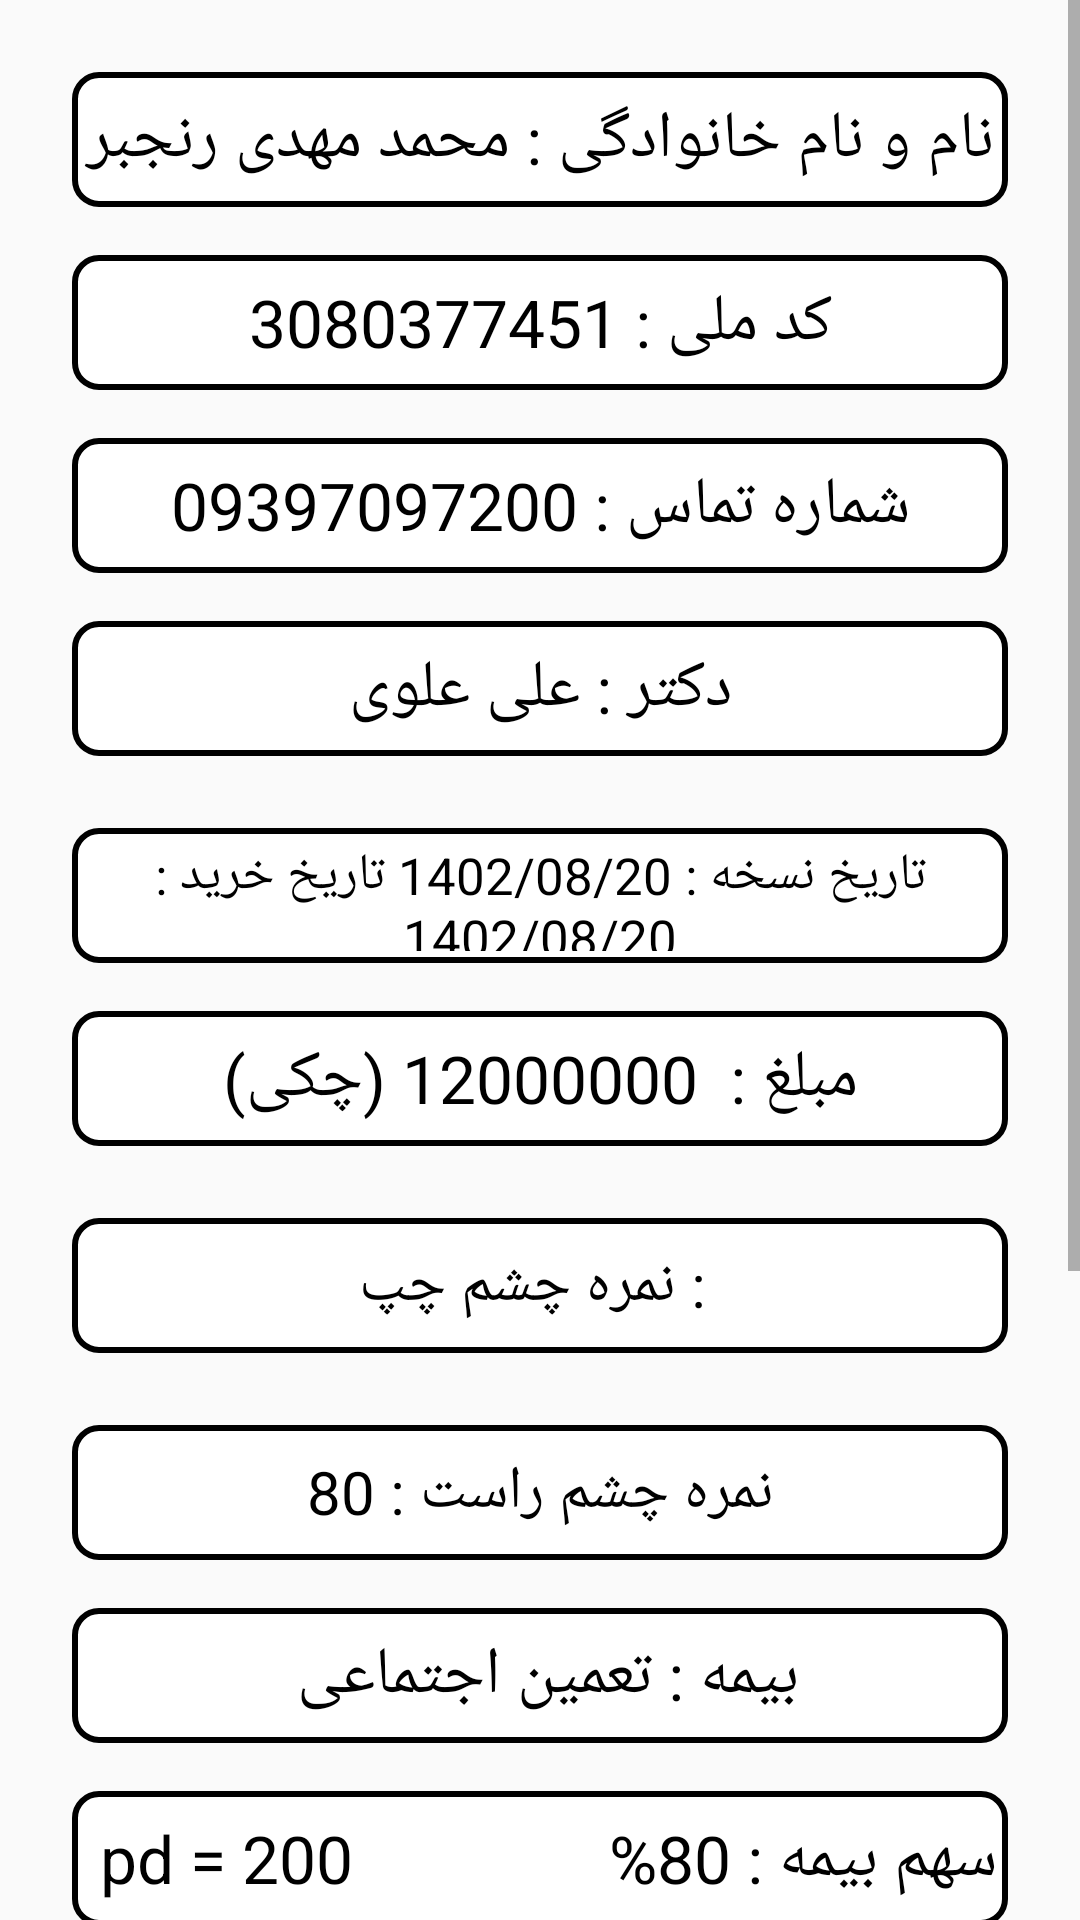

The Android layout XML behind this screen, and the referenced resources:
<!-- AndroidManifest.xml: application theme Theme.Eye -->
<!-- res/layout/activity_show_user.xml -->
<?xml version="1.0" encoding="utf-8"?>
<androidx.constraintlayout.widget.ConstraintLayout xmlns:android="http://schemas.android.com/apk/res/android"
    xmlns:app="http://schemas.android.com/apk/res-auto"
    xmlns:tools="http://schemas.android.com/tools"
    android:layout_width="match_parent"
    android:layout_height="match_parent"
    tools:context=".activities.ShowUserActivity">


    <ScrollView
        android:layout_width="match_parent"
        android:layout_height="match_parent"
        app:layout_constraintBottom_toBottomOf="parent"
        app:layout_constraintEnd_toEndOf="parent"
        app:layout_constraintStart_toStartOf="parent"
        app:layout_constraintTop_toTopOf="parent">

        <androidx.constraintlayout.widget.ConstraintLayout
            android:layout_width="match_parent"
            android:layout_height="match_parent">


            <TextView
                android:id="@+id/tv_left_eye"
                android:layout_width="0dp"
                android:layout_height="45dp"
                android:layout_marginStart="24dp"
                android:layout_marginTop="24dp"
                android:layout_marginEnd="24dp"
                android:background="@drawable/bt_background"
                android:gravity="center"
                android:padding="4dp"
                android:textDirection="ltr"
                android:text="نمره چشم چپ : "
                android:textColor="@color/black"
                android:textSize="20dp"
                app:layout_constraintEnd_toEndOf="parent"
                app:layout_constraintStart_toStartOf="parent"
                app:layout_constraintTop_toBottomOf="@+id/tv_money" />

            <TextView
                android:id="@+id/tv_right_eye"
                android:layout_width="0dp"
                android:layout_height="45dp"
                android:layout_marginStart="24dp"
                android:layout_marginTop="24dp"
                android:layout_marginEnd="24dp"
                android:textDirection="ltr"
                android:background="@drawable/bt_background"
                android:gravity="center"
                android:padding="4dp"
                android:text="نمره چشم راست : 80"
                android:textColor="@color/black"
                android:textSize="20dp"
                app:layout_constraintEnd_toEndOf="parent"
                app:layout_constraintStart_toStartOf="parent"
                app:layout_constraintTop_toBottomOf="@+id/tv_left_eye" />

            <TextView
                android:id="@+id/tv_nameٰAndLastname"
                android:layout_width="match_parent"
                android:layout_height="45dp"
                android:layout_marginLeft="24dp"
                android:layout_marginTop="24dp"
                android:layout_marginRight="24dp"
                android:background="@drawable/bt_background"
                android:gravity="center"
                android:padding="4dp"
                android:text="نام و نام خانوادگی : محمد مهدی رنجبر"
                android:textColor="@color/black"
                android:textSize="22dp"
                app:layout_constraintEnd_toEndOf="parent"
                app:layout_constraintStart_toStartOf="parent"
                app:layout_constraintTop_toTopOf="parent" />

            <TextView
                android:id="@+id/tv_codemeli"
                android:layout_width="match_parent"
                android:layout_height="45dp"
                android:layout_marginLeft="24dp"
                android:layout_marginTop="16dp"
                android:layout_marginRight="24dp"
                android:background="@drawable/bt_background"
                android:gravity="center"
                android:padding="4dp"
                android:text="کد ملی : 3080377451"
                android:textColor="@color/black"
                android:textSize="22dp"
                app:layout_constraintEnd_toEndOf="parent"
                app:layout_constraintStart_toStartOf="parent"
                app:layout_constraintTop_toBottomOf="@id/tv_nameٰAndLastname" />

            <TextView
                android:id="@+id/tv_phone"
                android:layout_width="match_parent"
                android:layout_height="45dp"
                android:layout_marginLeft="24dp"
                android:layout_marginTop="16dp"
                android:layout_marginRight="24dp"
                android:background="@drawable/bt_background"
                android:gravity="center"
                android:padding="4dp"
                android:text="شماره تماس : 09397097200"
                android:textColor="@color/black"
                android:textSize="22dp"
                app:layout_constraintEnd_toEndOf="parent"
                app:layout_constraintStart_toStartOf="parent"
                app:layout_constraintTop_toBottomOf="@id/tv_codemeli" />

            <TextView
                android:id="@+id/tv_doctor"
                android:layout_width="match_parent"
                android:layout_height="45dp"
                android:layout_marginLeft="24dp"
                android:layout_marginTop="16dp"
                android:layout_marginRight="24dp"
                android:background="@drawable/bt_background"
                android:gravity="center"
                android:padding="4dp"
                android:text="دکتر : علی علوی"
                android:textColor="@color/black"
                android:textSize="22dp"
                app:layout_constraintEnd_toEndOf="parent"
                app:layout_constraintStart_toStartOf="parent"
                app:layout_constraintTop_toBottomOf="@id/tv_phone" />

            <TextView
                android:id="@+id/tv_Date"
                android:layout_width="match_parent"
                android:layout_height="45dp"
                android:layout_marginStart="24dp"
                android:layout_marginTop="24dp"
                android:layout_marginEnd="24dp"
                android:background="@drawable/bt_background"
                android:gravity="center"
                android:padding="4dp"
                android:text="تاریخ نسخه : 1402/08/20 تاریخ خرید : 1402/08/20"
                android:textColor="@color/black"
                android:textSize="17dp"
                app:layout_constraintEnd_toEndOf="@+id/tv_doctor"
                app:layout_constraintStart_toStartOf="parent"
                app:layout_constraintTop_toBottomOf="@+id/tv_doctor"
                tools:ignore="MissingConstraints" />

            <TextView
                android:id="@+id/tv_money"
                android:layout_width="match_parent"
                android:layout_height="45dp"
                android:layout_marginLeft="24dp"
                android:layout_marginTop="16dp"
                android:layout_marginRight="24dp"
                android:background="@drawable/bt_background"
                android:gravity="center"
                android:padding="4dp"
                android:text="مبلغ :  12000000 (چکی)"
                android:textColor="@color/black"
                android:textSize="22dp"
                app:layout_constraintEnd_toEndOf="parent"
                app:layout_constraintStart_toStartOf="parent"
                app:layout_constraintTop_toBottomOf="@id/tv_Date" />

            <TextView
                android:id="@+id/tv_insurance"
                android:layout_width="match_parent"
                android:layout_height="45dp"
                android:layout_marginLeft="24dp"
                android:layout_marginTop="16dp"
                android:layout_marginRight="24dp"
                android:background="@drawable/bt_background"
                android:gravity="center"
                android:padding="4dp"
                android:text="بیمه : تعمین اجتماعی "
                android:textColor="@color/black"
                android:textSize="22dp"
                app:layout_constraintEnd_toEndOf="parent"
                app:layout_constraintStart_toStartOf="parent"
                app:layout_constraintTop_toBottomOf="@id/tv_right_eye" />

            <TextView
                android:id="@+id/tv_pdAndInsuranceSt"
                android:layout_width="match_parent"
                android:layout_height="45dp"
                android:layout_marginLeft="24dp"
                android:layout_marginTop="16dp"
                android:layout_marginRight="24dp"
                android:background="@drawable/bt_background"
                android:gravity="center"
                android:padding="4dp"
                android:text="سهم بیمه : 80%                pd = 200 "
                android:textColor="@color/black"
                android:textSize="22dp"
                app:layout_constraintEnd_toEndOf="parent"
                app:layout_constraintStart_toStartOf="parent"
                app:layout_constraintTop_toBottomOf="@id/tv_insurance" />

            <TextView
                android:id="@+id/tv_ori"
                android:layout_width="match_parent"
                android:layout_height="45dp"
                android:layout_marginLeft="24dp"
                android:layout_marginTop="16dp"
                android:layout_marginRight="24dp"
                android:background="@drawable/bt_background"
                android:gravity="center"
                android:padding="4dp"
                android:text="سازمان : تعمین اجتماعی "
                android:textColor="@color/black"
                android:textSize="22dp"
                app:layout_constraintEnd_toEndOf="parent"
                app:layout_constraintStart_toStartOf="parent"
                app:layout_constraintTop_toBottomOf="@id/tv_pdAndInsuranceSt" />



            <TextView
                android:id="@+id/tv_ext"
                android:layout_width="match_parent"
                android:layout_height="wrap_content"
                android:layout_marginLeft="24dp"
                android:layout_marginTop="16dp"
                android:layout_marginRight="24dp"
                android:layout_marginBottom="24dp"
                android:background="@drawable/bt_background"
                android:gravity="center"
                android:padding="6dp"
                android:paddingBottom="4dp"
                android:text="توضیحات :صشلبقلتشبشسبهسثبهثجحبهسثجبهسثجبهسثبهسثبسثبهسبظیکبرتیظلیبیظتظیلتحلنظیجقلظسقجحبلجثبهسجثبهسجثبهسثبهسثبهسثبث "
                android:textColor="@color/black"
                android:textSize="22dp"

                app:layout_constraintEnd_toEndOf="parent"
                app:layout_constraintStart_toStartOf="parent"
                app:layout_constraintTop_toBottomOf="@id/tv_ori" />

            <ImageView
                android:id="@+id/im"
                android:layout_width="100dp"
                android:layout_height="100dp"
                android:layout_marginStart="24dp"
                android:layout_marginTop="8dp"
                android:layout_marginEnd="24dp"
                android:layout_marginBottom="8dp"
                android:src="@mipmap/ic_launcher_new_round"
                app:layout_constraintBottom_toBottomOf="parent"
                app:layout_constraintEnd_toEndOf="parent"
                app:layout_constraintStart_toStartOf="parent"
                app:layout_constraintTop_toBottomOf="@+id/tv_ext" />
        </androidx.constraintlayout.widget.ConstraintLayout>


    </ScrollView>



</androidx.constraintlayout.widget.ConstraintLayout>
<!-- resources referenced by this layout -->
<resources>
  <!-- drawable bt_background (drawable) -->
  <?xml version="1.0" encoding="utf-8"?>
  <shape android:shape="rectangle" xmlns:android="http://schemas.android.com/apk/res/android">
  
      <stroke android:color="@color/black"
          android:width="2dp"/>
      <solid android:color="@color/white"/>
      <corners android:radius="8dp"/>
  
  
  </shape>
  <!-- mipmap ic_launcher_new_round: webp bitmap (mipmap-hdpi, 4628 bytes) -->
  <style name="Theme.Eye" parent="Theme.AppCompat.Light.DarkActionBar" />
  <!-- not gathered from this repository: default colours our renderer supplied (Android Studio template values) -->
  <color name="black">#FF000000</color>
  <color name="white">#FFFFFFFF</color>
</resources>
